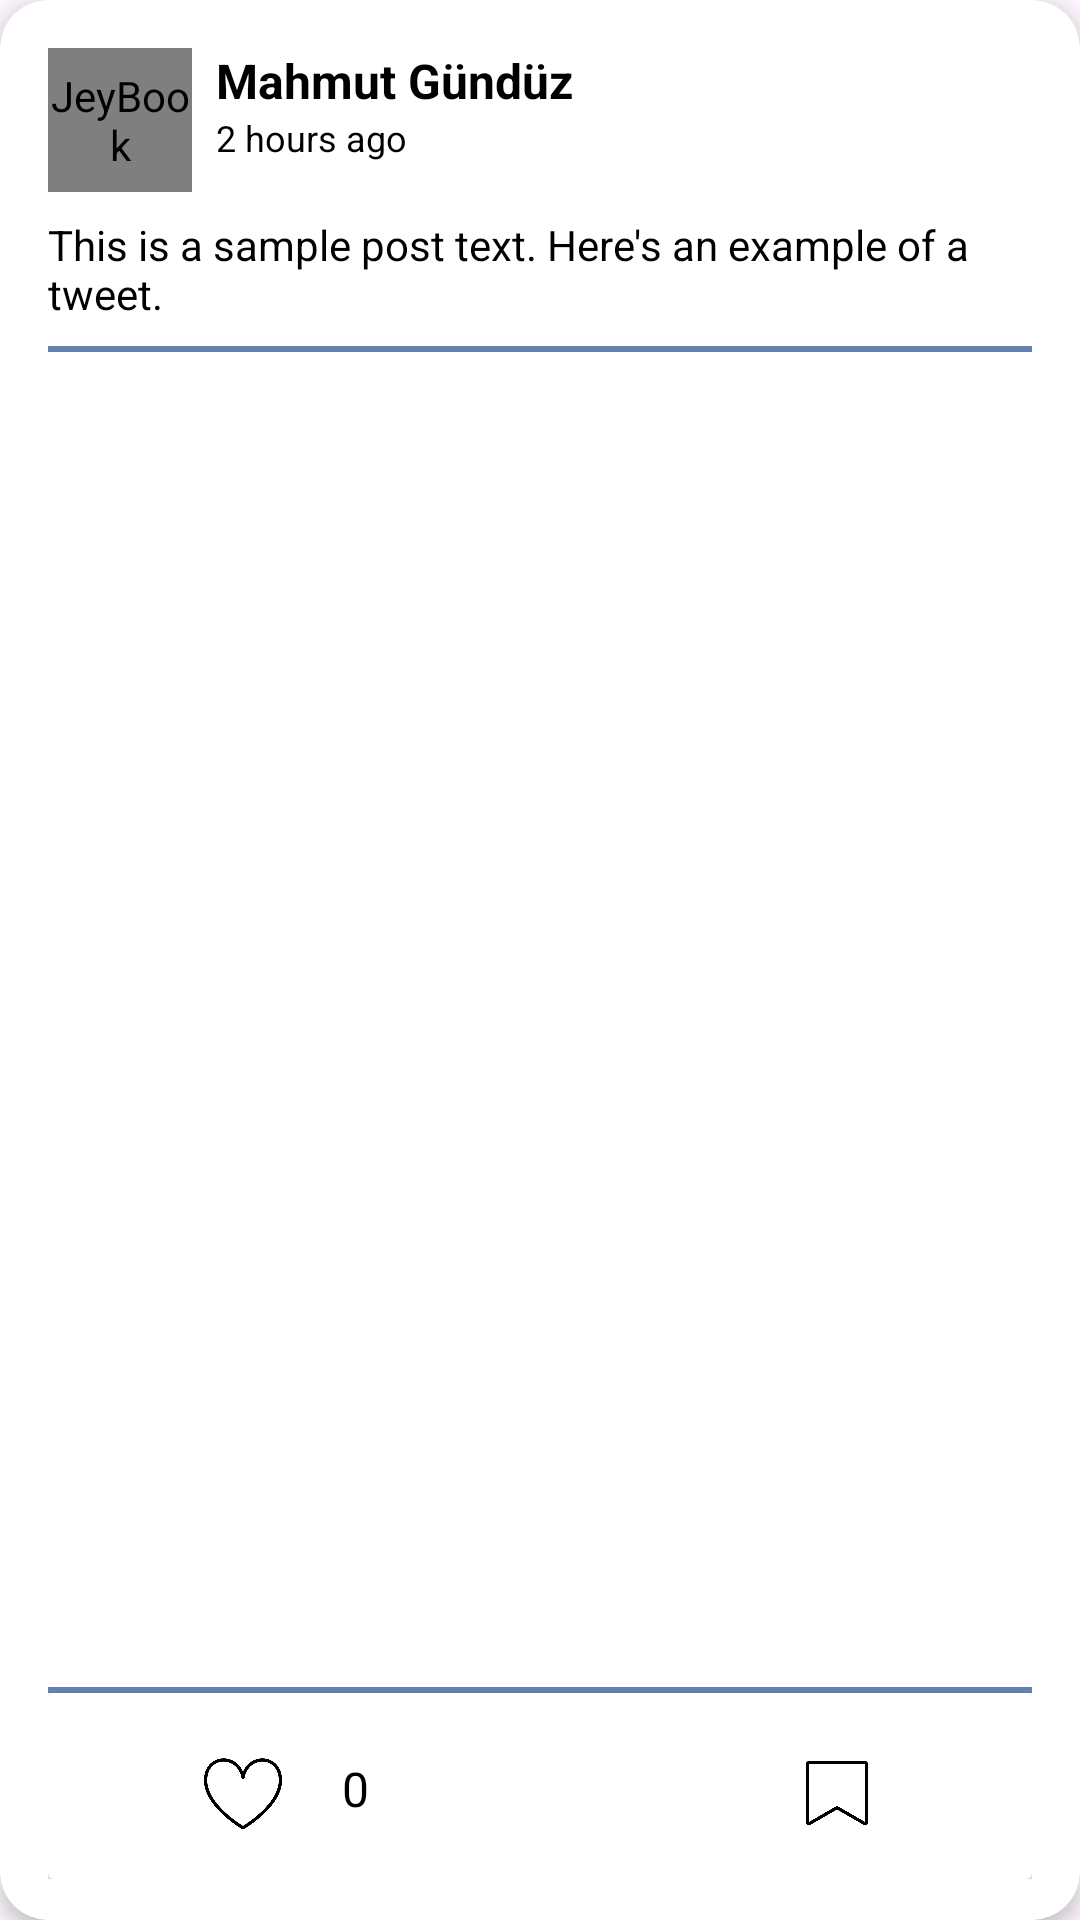

Produce the Android XML layout that renders to this screen, including the resource entries it uses.
<!-- AndroidManifest.xml: application theme Theme.JeyBook -->
<!-- res/layout/recycler_row_post.xml -->
<?xml version="1.0" encoding="utf-8"?>
<androidx.cardview.widget.CardView xmlns:android="http://schemas.android.com/apk/res/android"
    xmlns:app="http://schemas.android.com/apk/res-auto"
    xmlns:tools="http://schemas.android.com/tools"
    android:layout_width="match_parent"
    android:layout_height="wrap_content"
    android:layout_margin="4dp"
    android:backgroundTint="@color/white"
    app:cardCornerRadius="16dp"
    app:cardElevation="4dp">

    <androidx.constraintlayout.widget.ConstraintLayout
        android:layout_width="match_parent"
        android:layout_height="wrap_content"
        android:paddingLeft="16dp"
        android:paddingRight="16dp"
        android:paddingTop="16dp"
        android:paddingBottom="0dp"
      >

        
        <de.hdodenhof.circleimageview.CircleImageView
            android:id="@+id/profile_image"
            android:layout_width="48dp"
            android:layout_height="48dp"
            android:contentDescription="@string/app_name"
            android:scaleType="centerCrop"
            app:civ_border_color="#FF000000"

            app:civ_border_width="2dp"
            app:layout_constraintStart_toStartOf="parent"
            app:layout_constraintTop_toTopOf="parent" />


        <LinearLayout
            android:id="@+id/username_date_container"
            android:layout_width="0dp"
            android:layout_height="wrap_content"
            android:layout_marginStart="8dp"
            android:orientation="vertical"
            app:layout_constraintEnd_toEndOf="parent"
            app:layout_constraintStart_toEndOf="@id/profile_image"
            app:layout_constraintTop_toTopOf="@id/profile_image">

            <TextView
                android:id="@+id/username"
                android:layout_width="wrap_content"
                android:layout_height="wrap_content"
                android:text="Mahmut Gündüz"
                android:textColor="@color/black"
                android:textSize="16sp"
                android:textStyle="bold" />

            <TextView
                android:id="@+id/dateTxt"
                android:layout_width="wrap_content"
                android:layout_height="wrap_content"
                android:text="2 hours ago"
                android:textColor="@color/black"
                android:textSize="12sp" />
        </LinearLayout>

        
        <TextView
            android:id="@+id/post_text"
            android:layout_width="0dp"
            android:layout_height="wrap_content"
            android:layout_marginTop="8dp"
            android:text="This is a sample post text. Here's an example of a tweet."
            android:textColor="@color/black"
            android:textSize="14sp"
            app:layout_constraintEnd_toEndOf="parent"
            app:layout_constraintStart_toStartOf="parent"
            app:layout_constraintTop_toBottomOf="@id/profile_image" />

        
        <ImageView
            android:id="@+id/post_image"
            android:layout_width="368dp"
            android:layout_height="449dp"
            android:rotation="0"
            android:layout_marginTop="8dp"
            android:contentDescription="@string/app_name"
            android:scaleType="centerCrop"
            android:src="@drawable/search_view_background"
            app:layout_constraintEnd_toEndOf="parent"
            app:layout_constraintStart_toStartOf="parent"
            app:layout_constraintTop_toBottomOf="@id/post_text" />

        <androidx.cardview.widget.CardView
            android:layout_width="0dp"
            android:layout_height="wrap_content"
            android:background="@color/white"
            android:backgroundTint="@color/white"
            app:layout_constraintEnd_toEndOf="parent"
            app:layout_constraintStart_toStartOf="parent"
            app:layout_constraintTop_toBottomOf="@+id/post_image">


            <androidx.constraintlayout.widget.ConstraintLayout
                android:layout_width="match_parent"
                android:layout_height="wrap_content"
                android:gravity="center_vertical"
                android:orientation="horizontal"
                android:padding="8dp">


                <ImageView
                    android:id="@+id/likeImage"
                    android:layout_width="50dp"
                    android:layout_height="42dp"
                    android:layout_marginStart="32dp"
                    android:layout_marginTop="4dp"
                    android:contentDescription="Save"
                    android:padding="8dp"
                    android:scaleType="centerInside"

                    android:src="@drawable/likee"
                    app:layout_constraintStart_toStartOf="parent"
                    app:layout_constraintTop_toTopOf="parent" />

                <ImageView
                    android:id="@+id/imageView5"
                    android:layout_width="50dp"
                    android:layout_height="42dp"
                    android:layout_marginTop="4dp"

                    android:layout_marginEnd="32dp"
                    android:contentDescription="Share"
                    android:padding="8dp"
                    android:scaleType="centerInside"
                    android:src="@drawable/save_asil"
                    app:layout_constraintEnd_toEndOf="parent"
                    app:layout_constraintTop_toTopOf="parent" />

                <ImageView
                    android:id="@+id/likeIcon"
                    android:layout_width="50dp"
                    android:layout_height="42dp"
                    android:layout_marginTop="4dp"
                    android:contentDescription="Like"
                    android:padding="8dp"
                    android:scaleType="centerCrop"

                    android:src="@drawable/shareeeeee"
                    app:layout_constraintEnd_toStartOf="@+id/imageView5"
                    app:layout_constraintHorizontal_bias="0.5"
                    app:layout_constraintStart_toEndOf="@+id/likeImage"
                    app:layout_constraintTop_toTopOf="parent" />

                <TextView
                    android:id="@+id/likeTxt"
                    android:layout_width="wrap_content"
                    android:layout_height="wrap_content"
                    android:layout_marginStart="8dp"
                    android:layout_marginTop="13dp"
                    android:text="0"
                    android:textColor="@color/black"
                    android:textSize="16sp"
                    app:layout_constraintStart_toEndOf="@+id/likeImage"
                    app:layout_constraintTop_toTopOf="parent" />

            </androidx.constraintlayout.widget.ConstraintLayout>
        </androidx.cardview.widget.CardView>


    </androidx.constraintlayout.widget.ConstraintLayout>
</androidx.cardview.widget.CardView>
<!-- resources referenced by this layout -->
<resources>
  <color name="black">#FF000000</color>
  <color name="white">#FFFFFFFF</color>
  <!-- drawable likee: png bitmap (drawable, 9236 bytes) -->
  <!-- drawable save_asil: png bitmap (drawable, 5914 bytes) -->
  <!-- drawable search_view_background (drawable) -->
  <?xml version="1.0" encoding="utf-8"?>
  <shape xmlns:android="http://schemas.android.com/apk/res/android">
  
      <solid android:color="@color/white"/>
  
          <corners android:radius="7dp" />
      <stroke android:width="2dp" android:color="@color/colo1" />"
  
  
  </shape>
  <string name="app_name">JeyBook</string>
  <style name="Theme.JeyBook" parent="Base.Theme.JeyBook" />
  <color name="colo1">#6482AD</color>
  <style name="Base.Theme.JeyBook" parent="Theme.Material3.DayNight.NoActionBar">
          
         <item name="colorPrimary">@color/color3</item>
  
          <item name="android:textColor">@color/black</item>
          <item name="android:windowLightStatusBar">true</item>
  
  
  
          <item name="android:editTextColor">@color/black</item>
          <item name="android:textColorHint">@color/black</item>
      </style>
  <color name="color3">#E2DAD6</color>
</resources>
